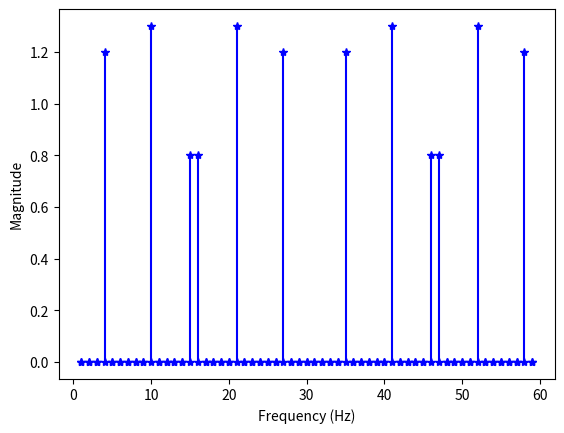

Generate this figure with matplotlib:
import numpy as np
import matplotlib.pyplot as plt

def waveform(t):
    return 1.3*np.sin(2*np.pi*10*t) + 0.8*np.sin(2*np.pi*15*t) + -1.2*np.sin(2*np.pi*4*t)

## sin(2*pi*f*t)
## 2*pi*f*t needs to be in radians
## w = 2*pi*f - rad/s
## so if f is 1/s t is seconds and 2*pi is radians
## f is in Hz
##Actual waveform
t = np.linspace(0,1,10000)
f = waveform(t)
###Sampling Period
###Nyquist Frequency
###
fs = 31
Ts = 1.0/fs
ts = np.arange(0.,1.,Ts)

###Frequencies of the two waves below are 10 and 15
###Period = 0.1 and 0.06ish.
##plot 10 period = 1 second
fs = waveform(ts)
#plt.plot(ts,fs,'r*')
#plt.plot(t,f)

#a0 = 0.
plt.figure()
for n in range(1,60):
    b = 0.
    w0 = 2*np.pi
    #n = 4
    for i in range(0,len(fs)):
        b = b + fs[i]*np.sin(n*w0*ts[i])*Ts
    b = 2*b
    #print('n=',n,' b=',b)
    plt.plot([n,n],[0,abs(b)],'b-*')
plt.xlabel('Frequency (Hz)')
plt.ylabel('Magnitude')
plt.show()